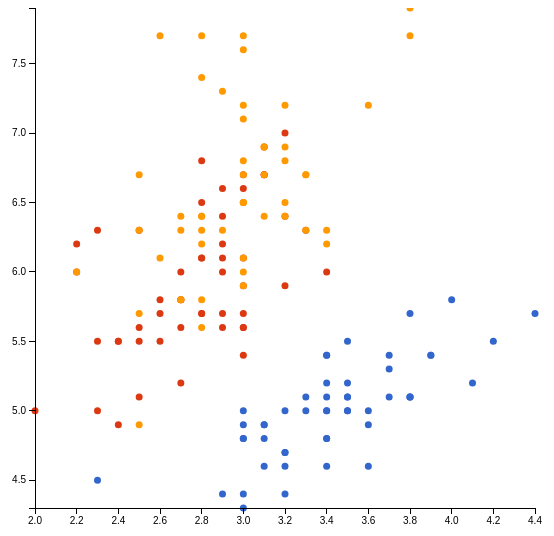
D3 v3 page, settled after 480 driven frames (8 s of simulated time); the page loaded 1 data file(s).


// ── data/iris.js
var data = [
  {
    "length": "5.1",
    "width": "3.5",
    "petalLength": "1.4",
    "petalWidth": "0.2",
    "species": "setosa"
  },
  {
    "length": "4.9",
    "width": "3.0",
    "petalLength": "1.4",
    "petalWidth": "0.2",
    "species": "setosa"
  },
  {
    "length": "4.7",
    "width": "3.2",
    "petalLength": "1.3",
    "petalWidth": "0.2",
    "species": "setosa"
  },
  {
    "length": "4.6",
    "width": "3.1",
    "petalLength": "1.5",
    "petalWidth": "0.2",
    "species": "setosa"
  },
  {
    "length": "5.0",
    "width": "3.6",
    "petalLength": "1.4",
    "petalWidth": "0.2",
    "species": "setosa"
  },
  {
    "length": "5.4",
    "width": "3.9",
    "petalLength": "1.7",
    "petalWidth": "0.4",
    "species": "setosa"
  },
  {
    "length": "4.6",
    "width": "3.4",
    "petalLength": "1.4",
    "petalWidth": "0.3",
    "species": "setosa"
  },
  {
    "length": "5.0",
    "width": "3.4",
    "petalLength": "1.5",
    "petalWidth": "0.2",
    "species": "setosa"
  },
  {
    "length": "4.4",
    "width": "2.9",
    "petalLength": "1.4",
    "petalWidth": "0.2",
    "species": "setosa"
  },
  {
    "length": "4.9",
    "width": "3.1",
    "petalLength": "1.5",
    "petalWidth": "0.1",
    "species": "setosa"
  },
  {
    "length": "5.4",
    "width": "3.7",
    "petalLength": "1.5",
    "petalWidth": "0.2",
    "species": "setosa"
  },
  {
    "length": "4.8",
    "width": "3.4",
    "petalLength": "1.6",
    "petalWidth": "0.2",
    "species": "setosa"
  },
  {
    "length": "4.8",
    "width": "3.0",
    "petalLength": "1.4",
    "petalWidth": "0.1",
    "species": "setosa"
  },
  {
    "length": "4.3",
    "width": "3.0",
    "petalLength": "1.1",
    "petalWidth": "0.1",
    "species": "setosa"
  },
  {
    "length": "5.8",
    "width": "4.0",
    "petalLength": "1.2",
    "petalWidth": "0.2",
    "species": "setosa"
  },
  {
    "length": "5.7",
    "width": "4.4",
    "petalLength": "1.5",
    "petalWidth": "0.4",
    "species": "setosa"
  },
  {
    "length": "5.4",
    "width": "3.9",
    "petalLength": "1.3",
    "petalWidth": "0.4",
    "species": "setosa"
  },
  {
    "length": "5.1",
    "width": "3.5",
    "petalLength": "1.4",
    "petalWidth": "0.3",
    "species": "setosa"
  },
  {
    "length": "5.7",
    "width": "3.8",
    "petalLength": "1.7",
    "petalWidth": "0.3",
    "species": "setosa"
  },
  {
    "length": "5.1",
    "width": "3.8",
    "petalLength": "1.5",
    "petalWidth": "0.3",
    "species": "setosa"
  },
  {
    "length": "5.4",
    "width": "3.4",
    "petalLength": "1.7",
    "petalWidth": "0.2",
    "species": "setosa"
  },
  {
    "length": "5.1",
    "width": "3.7",
    "petalLength": "1.5",
    "petalWidth": "0.4",
    "species": "setosa"
  },
  {
    "length": "4.6",
    "width": "3.6",
    "petalLength": "1.0",
    "petalWidth": "0.2",
    "species": "setosa"
  },
  {
    "length": "5.1",
    "width": "3.3",
    "petalLength": "1.7",
    "petalWidth": "0.5",
    "species": "setosa"
  },
  {
    "length": "4.8",
    "width": "3.4",
    "petalLength": "1.9",
    "petalWidth": "0.2",
    "species": "setosa"
  },
  {
    "length": "5.0",
    "width": "3.0",
    "petalLength": "1.6",
    "petalWidth": "0.2",
    "species": "setosa"
  },
  {
    "length": "5.0",
    "width": "3.4",
    "petalLength": "1.6",
    "petalWidth": "0.4",
    "species": "setosa"
  },
  {
    "length": "5.2",
    "width": "3.5",
    "petalLength": "1.5",
    "petalWidth": "0.2",
    "species": "setosa"
  },
  {
    "length": "5.2",
    "width": "3.4",
    "petalLength": "1.4",
    "petalWidth": "0.2",
    "species": "setosa"
  },
  {
    "length": "4.7",
    "width": "3.2",
    "petalLength": "1.6",
    "petalWidth": "0.2",
    "species": "setosa"
  },
  {
    "length": "4.8",
    "width": "3.1",
    "petalLength": "1.6",
    "petalWidth": "0.2",
    "species": "setosa"
  },
  {
    "length": "5.4",
    "width": "3.4",
    "petalLength": "1.5",
    "petalWidth": "0.4",
    "species": "setosa"
  },
  {
    "length": "5.2",
    "width": "4.1",
    "petalLength": "1.5",
    "petalWidth": "0.1",
    "species": "setosa"
  },
  {
    "length": "5.5",
    "width": "4.2",
    "petalLength": "1.4",
    "petalWidth": "0.2",
    "species": "setosa"
  },
  {
    "length": "4.9",
    "width": "3.1",
    "petalLength": "1.5",
    "petalWidth": "0.2",
    "species": "setosa"
  },
  {
    "length": "5.0",
    "width": "3.2",
    "petalLength": "1.2",
    "petalWidth": "0.2",
    "species": "setosa"
  },
  {
    "length": "5.5",
    "width": "3.5",
    "petalLength": "1.3",
    "petalWidth": "0.2",
    "species": "setosa"
  },
  {
    "length": "4.9",
    "width": "3.6",
    "petalLength": "1.4",
    "petalWidth": "0.1",
    "species": "setosa"
  },
  {
    "length": "4.4",
    "width": "3.0",
    "petalLength": "1.3",
    "petalWidth": "0.2",
    "species": "setosa"
  },
  {
    "length": "5.1",
    "width": "3.4",
    "petalLength": "1.5",
    "petalWidth": "0.2",
    "species": "setosa"
  },
  {
    "length": "5.0",
    "width": "3.5",
    "petalLength": "1.3",
    "petalWidth": "0.3",
    "species": "setosa"
  },
  {
    "length": "4.5",
    "width": "2.3",
    "petalLength": "1.3",
    "petalWidth": "0.3",
    "species": "setosa"
  },
  {
    "length": "4.4",
    "width": "3.2",
    "petalLength": "1.3",
    "petalWidth": "0.2",
    "species": "setosa"
  },
  {
    "length": "5.0",
    "width": "3.5",
    "petalLength": "1.6",
    "petalWidth": "0.6",
    "species": "setosa"
  },
  {
    "length": "5.1",
    "width": "3.8",
    "petalLength": "1.9",
    "petalWidth": "0.4",
    "species": "setosa"
  },
  {
    "length": "4.8",
    "width": "3.0",
    "petalLength": "1.4",
    "petalWidth": "0.3",
    "species": "setosa"
  },
  {
    "length": "5.1",
    "width": "3.8",
    "petalLength": "1.6",
    "petalWidth": "0.2",
    "species": "setosa"
  },
  {
    "length": "4.6",
    "width": "3.2",
    "petalLength": "1.4",
    "petalWidth": "0.2",
    "species": "setosa"
  },
  {
    "length": "5.3",
    "width": "3.7",
    "petalLength": "1.5",
    "petalWidth": "0.2",
    "species": "setosa"
  },
  {
    "length": "5.0",
    "width": "3.3",
    "petalLength": "1.4",
    "petalWidth": "0.2",
    "species": "setosa"
  },
  {
    "length": "7.0",
    "width": "3.2",
    "petalLength": "4.7",
    "petalWidth": "1.4",
    "species": "versicolor"
  },
  {
    "length": "6.4",
    "width": "3.2",
    "petalLength": "4.5",
    "petalWidth": "1.5",
    "species": "versicolor"
  },
  {
    "length": "6.9",
    "width": "3.1",
    "petalLength": "4.9",
    "petalWidth": "1.5",
    "species": "versicolor"
  },
  {
    "length": "5.5",
    "width": "2.3",
    "petalLength": "4.0",
    "petalWidth": "1.3",
    "species": "versicolor"
  },
  {
    "length": "6.5",
    "width": "2.8",
    "petalLength": "4.6",
    "petalWidth": "1.5",
    "species": "versicolor"
  },
  {
    "length": "5.7",
    "width": "2.8",
    "petalLength": "4.5",
    "petalWidth": "1.3",
    "species": "versicolor"
  },
  {
    "length": "6.3",
    "width": "3.3",
    "petalLength": "4.7",
    "petalWidth": "1.6",
    "species": "versicolor"
  },
  {
    "length": "4.9",
    "width": "2.4",
    "petalLength": "3.3",
    "petalWidth": "1.0",
    "species": "versicolor"
  },
  {
    "length": "6.6",
    "width": "2.9",
    "petalLength": "4.6",
    "petalWidth": "1.3",
    "species": "versicolor"
  },
  {
    "length": "5.2",
    "width": "2.7",
    "petalLength": "3.9",
    "petalWidth": "1.4",
    "species": "versicolor"
  },
  {
    "length": "5.0",
    "width": "2.0",
    "petalLength": "3.5",
    "petalWidth": "1.0",
    "species": "versicolor"
  },
  {
    "length": "5.9",
    "width": "3.0",
    "petalLength": "4.2",
    "petalWidth": "1.5",
    "species": "versicolor"
  },
  {
    "length": "6.0",
    "width": "2.2",
    "petalLength": "4.0",
    "petalWidth": "1.0",
    "species": "versicolor"
  },
  {
    "length": "6.1",
    "width": "2.9",
    "petalLength": "4.7",
    "petalWidth": "1.4",
    "species": "versicolor"
  },
  {
    "length": "5.6",
    "width": "2.9",
    "petalLength": "3.6",
    "petalWidth": "1.3",
    "species": "versicolor"
  },
  {
    "length": "6.7",
    "width": "3.1",
    "petalLength": "4.4",
    "petalWidth": "1.4",
    "species": "versicolor"
  },
  {
    "length": "5.6",
    "width": "3.0",
    "petalLength": "4.5",
    "petalWidth": "1.5",
    "species": "versicolor"
  },
  {
    "length": "5.8",
    "width": "2.7",
    "petalLength": "4.1",
    "petalWidth": "1.0",
    "species": "versicolor"
  },
  {
    "length": "6.2",
    "width": "2.2",
    "petalLength": "4.5",
    "petalWidth": "1.5",
    "species": "versicolor"
  },
  {
    "length": "5.6",
    "width": "2.5",
    "petalLength": "3.9",
    "petalWidth": "1.1",
    "species": "versicolor"
  },
  {
    "length": "5.9",
    "width": "3.2",
    "petalLength": "4.8",
    "petalWidth": "1.8",
    "species": "versicolor"
  },
  {
    "length": "6.1",
    "width": "2.8",
    "petalLength": "4.0",
    "petalWidth": "1.3",
    "species": "versicolor"
  },
  {
    "length": "6.3",
    "width": "2.5",
    "petalLength": "4.9",
    "petalWidth": "1.5",
    "species": "versicolor"
  },
  {
    "length": "6.1",
    "width": "2.8",
    "petalLength": "4.7",
    "petalWidth": "1.2",
    "species": "versicolor"
  },
  {
    "length": "6.4",
    "width": "2.9",
    "petalLength": "4.3",
    "petalWidth": "1.3",
    "species": "versicolor"
  },
  {
    "length": "6.6",
    "width": "3.0",
    "petalLength": "4.4",
    "petalWidth": "1.4",
    "species": "versicolor"
  },
  {
    "length": "6.8",
    "width": "2.8",
    "petalLength": "4.8",
    "petalWidth": "1.4",
    "species": "versicolor"
  },
  {
    "length": "6.7",
    "width": "3.0",
    "petalLength": "5.0",
    "petalWidth": "1.7",
    "species": "versicolor"
  },
  {
    "length": "6.0",
    "width": "2.9",
    "petalLength": "4.5",
    "petalWidth": "1.5",
    "species": "versicolor"
  },
  {
    "length": "5.7",
    "width": "2.6",
    "petalLength": "3.5",
    "petalWidth": "1.0",
    "species": "versicolor"
  },
  {
    "length": "5.5",
    "width": "2.4",
    "petalLength": "3.8",
    "petalWidth": "1.1",
    "species": "versicolor"
  },
  {
    "length": "5.5",
    "width": "2.4",
    "petalLength": "3.7",
    "petalWidth": "1.0",
    "species": "versicolor"
  },
  {
    "length": "5.8",
    "width": "2.7",
    "petalLength": "3.9",
    "petalWidth": "1.2",
    "species": "versicolor"
  },
  {
    "length": "6.0",
    "width": "2.7",
    "petalLength": "5.1",
    "petalWidth": "1.6",
    "species": "versicolor"
  },
  {
    "length": "5.4",
    "width": "3.0",
    "petalLength": "4.5",
    "petalWidth": "1.5",
    "species": "versicolor"
  },
  {
    "length": "6.0",
    "width": "3.4",
    "petalLength": "4.5",
    "petalWidth": "1.6",
    "species": "versicolor"
  },
  {
    "length": "6.7",
    "width": "3.1",
    "petalLength": "4.7",
    "petalWidth": "1.5",
    "species": "versicolor"
  },
  {
    "length": "6.3",
    "width": "2.3",
    "petalLength": "4.4",
    "petalWidth": "1.3",
    "species": "versicolor"
  },
  {
    "length": "5.6",
    "width": "3.0",
    "petalLength": "4.1",
    "petalWidth": "1.3",
    "species": "versicolor"
  },
  {
    "length": "5.5",
    "width": "2.5",
    "petalLength": "4.0",
    "petalWidth": "1.3",
    "species": "versicolor"
  },
  {
    "length": "5.5",
    "width": "2.6",
    "petalLength": "4.4",
    "petalWidth": "1.2",
    "species": "versicolor"
  },
  {
    "length": "6.1",
    "width": "3.0",
    "petalLength": "4.6",
    "petalWidth": "1.4",
    "species": "versicolor"
  },
  {
    "length": "5.8",
    "width": "2.6",
    "petalLength": "4.0",
    "petalWidth": "1.2",
    "species": "versicolor"
  },
  {
    "length": "5.0",
    "width": "2.3",
    "petalLength": "3.3",
    "petalWidth": "1.0",
    "species": "versicolor"
  },
  {
    "length": "5.6",
    "width": "2.7",
    "petalLength": "4.2",
    "petalWidth": "1.3",
    "species": "versicolor"
  },
  {
    "length": "5.7",
    "width": "3.0",
    "petalLength": "4.2",
    "petalWidth": "1.2",
    "species": "versicolor"
  },
  {
    "length": "5.7",
    "width": "2.9",
    "petalLength": "4.2",
    "petalWidth": "1.3",
    "species": "versicolor"
  },
  {
    "length": "6.2",
    "width": "2.9",
    "petalLength": "4.3",
    "petalWidth": "1.3",
    "species": "versicolor"
  },
  {
    "length": "5.1",
    "width": "2.5",
    "petalLength": "3.0",
    "petalWidth": "1.1",
    "species": "versicolor"
  },
  {
    "length": "5.7",
    "width": "2.8",
    "petalLength": "4.1",
    "petalWidth": "1.3",
    "species": "versicolor"
  },
  {
    "length": "6.3",
    "width": "3.3",
    "petalLength": "6.0",
    "petalWidth": "2.5",
    "species": "virginica"
  },
  {
    "length": "5.8",
    "width": "2.7",
    "petalLength": "5.1",
    "petalWidth": "1.9",
    "species": "virginica"
  },
  {
    "length": "7.1",
    "width": "3.0",
    "petalLength": "5.9",
    "petalWidth": "2.1",
    "species": "virginica"
  },
  {
    "length": "6.3",
    "width": "2.9",
    "petalLength": "5.6",
    "petalWidth": "1.8",
    "species": "virginica"
  },
  {
    "length": "6.5",
    "width": "3.0",
    "petalLength": "5.8",
    "petalWidth": "2.2",
    "species": "virginica"
  },
  {
    "length": "7.6",
    "width": "3.0",
    "petalLength": "6.6",
    "petalWidth": "2.1",
    "species": "virginica"
  },
  {
    "length": "4.9",
    "width": "2.5",
    "petalLength": "4.5",
    "petalWidth": "1.7",
    "species": "virginica"
  },
  {
    "length": "7.3",
    "width": "2.9",
    "petalLength": "6.3",
    "petalWidth": "1.8",
    "species": "virginica"
  },
  {
    "length": "6.7",
    "width": "2.5",
    "petalLength": "5.8",
    "petalWidth": "1.8",
    "species": "virginica"
  },
  {
    "length": "7.2",
    "width": "3.6",
    "petalLength": "6.1",
    "petalWidth": "2.5",
    "species": "virginica"
  },
  {
    "length": "6.5",
    "width": "3.2",
    "petalLength": "5.1",
    "petalWidth": "2.0",
    "species": "virginica"
  },
  {
    "length": "6.4",
    "width": "2.7",
    "petalLength": "5.3",
    "petalWidth": "1.9",
    "species": "virginica"
  },
  {
    "length": "6.8",
    "width": "3.0",
    "petalLength": "5.5",
    "petalWidth": "2.1",
    "species": "virginica"
  },
  {
    "length": "5.7",
    "width": "2.5",
    "petalLength": "5.0",
    "petalWidth": "2.0",
    "species": "virginica"
  },
  {
    "length": "5.8",
    "width": "2.8",
    "petalLength": "5.1",
    "petalWidth": "2.4",
    "species": "virginica"
  },
  {
    "length": "6.4",
    "width": "3.2",
    "petalLength": "5.3",
    "petalWidth": "2.3",
    "species": "virginica"
  },
  {
    "length": "6.5",
    "width": "3.0",
    "petalLength": "5.5",
    "petalWidth": "1.8",
    "species": "virginica"
  },
  {
    "length": "7.7",
    "width": "3.8",
    "petalLength": "6.7",
    "petalWidth": "2.2",
    "species": "virginica"
  },
  {
    "length": "7.7",
    "width": "2.6",
    "petalLength": "6.9",
    "petalWidth": "2.3",
    "species": "virginica"
  },
  {
    "length": "6.0",
    "width": "2.2",
    "petalLength": "5.0",
    "petalWidth": "1.5",
    "species": "virginica"
  },
  {
    "length": "6.9",
    "width": "3.2",
    "petalLength": "5.7",
    "petalWidth": "2.3",
    "species": "virginica"
  },
  {
    "length": "5.6",
    "width": "2.8",
    "petalLength": "4.9",
    "petalWidth": "2.0",
    "species": "virginica"
  },
  {
    "length": "7.7",
    "width": "2.8",
    "petalLength": "6.7",
    "petalWidth": "2.0",
    "species": "virginica"
  },
  {
    "length": "6.3",
    "width": "2.7",
    "petalLength": "4.9",
    "petalWidth": "1.8",
    "species": "virginica"
  },
  {
    "length": "6.7",
    "width": "3.3",
    "petalLength": "5.7",
    "petalWidth": "2.1",
    "species": "virginica"
  },
  {
    "length": "7.2",
    "width": "3.2",
    "petalLength": "6.0",
    "petalWidth": "1.8",
    "species": "virginica"
  },
  {
    "length": "6.2",
    "width": "2.8",
    "petalLength": "4.8",
    "petalWidth": "1.8",
    "species": "virginica"
  },
  {
    "length": "6.1",
    "width": "3.0",
    "petalLength": "4.9",
    "petalWidth": "1.8",
    "species": "virginica"
  },
  {
    "length": "6.4",
    "width": "2.8",
    "petalLength": "5.6",
… [data literal cut at 16 KiB]
// ── scatterplot.js
function ready(fn) {
  if (document.readyState != 'loading'){
    fn();
  } else {
    document.addEventListener('DOMContentLoaded', fn);
  }
}

ready(init);

function init() {
  d3.tsv('data/iris.tsv', function(error, data) {
    data.forEach(function(d) {
      d.length = parseFloat(d.length);
      d.width = parseFloat(d.width);
    });

    var svg = d3.select('svg');

    var width = 500, height = 500;
    var margin = {left: 50};

    var x = d3.scale.linear()
      .domain([
        d3.min(data, function(d){return d.width;}),
        d3.max(data, function(d){return d.width;})
      ])
      .range([margin.left, width + margin.left]);

    var y = d3.scale.linear()
      .domain([
        d3.min(data, function(d){return d.length;}),
        d3.max(data, function(d){return d.length;})
      ])
      .range([height, 0]);

    var color = d3.scale.ordinal()
      .domain(['setosa', 'versicolor', 'virginica'])
      .range(['#3366cc', '#dc3912', '#ff9900'])

    svg
      .selectAll('circle')
      .data(data)
        .enter()
          .append('circle')
          .attr('r', 3.5)
          .attr('cx', function(d) { return x(d.width); })
          .attr('cy', function(d) { return y(d.length); })
          .style('fill', function(d) { return color(d.species); })

    var xAxis = d3.svg.axis()
        .scale(x)
        .orient('bottom');

    svg
      .append('g')
      .attr('class', 'x axis')
      .attr('transform', 'translate(0,' + height + ')')
      .call(xAxis)

    var yAxis = d3.svg.axis()
        .scale(y)
        .orient('left');

    svg
      .append('g')
      .attr('class', 'y axis')
      .attr('transform', 'translate(' + margin.left + ', 0)')
      .call(yAxis)
  });
}


### data: data/iris.tsv
length	width	petalLength	petalWidth	species
5.1	3.5	1.4	0.2	setosa
4.9	3.0	1.4	0.2	setosa
4.7	3.2	1.3	0.2	setosa
4.6	3.1	1.5	0.2	setosa
5.0	3.6	1.4	0.2	setosa
5.4	3.9	1.7	0.4	setosa
4.6	3.4	1.4	0.3	setosa
5.0	3.4	1.5	0.2	setosa
4.4	2.9	1.4	0.2	setosa
4.9	3.1	1.5	0.1	setosa
5.4	3.7	1.5	0.2	setosa
4.8	3.4	1.6	0.2	setosa
4.8	3.0	1.4	0.1	setosa
4.3	3.0	1.1	0.1	setosa
5.8	4.0	1.2	0.2	setosa
5.7	4.4	1.5	0.4	setosa
5.4	3.9	1.3	0.4	setosa
5.1	3.5	1.4	0.3	setosa
5.7	3.8	1.7	0.3	setosa
5.1	3.8	1.5	0.3	setosa
5.4	3.4	1.7	0.2	setosa
5.1	3.7	1.5	0.4	setosa
4.6	3.6	1.0	0.2	setosa
5.1	3.3	1.7	0.5	setosa
4.8	3.4	1.9	0.2	setosa
5.0	3.0	1.6	0.2	setosa
5.0	3.4	1.6	0.4	setosa
5.2	3.5	1.5	0.2	setosa
5.2	3.4	1.4	0.2	setosa
4.7	3.2	1.6	0.2	setosa
4.8	3.1	1.6	0.2	setosa
5.4	3.4	1.5	0.4	setosa
5.2	4.1	1.5	0.1	setosa
5.5	4.2	1.4	0.2	setosa
4.9	3.1	1.5	0.2	setosa
5.0	3.2	1.2	0.2	setosa
5.5	3.5	1.3	0.2	setosa
4.9	3.6	1.4	0.1	setosa
4.4	3.0	1.3	0.2	setosa
5.1	3.4	1.5	0.2	setosa
5.0	3.5	1.3	0.3	setosa
4.5	2.3	1.3	0.3	setosa
4.4	3.2	1.3	0.2	setosa
5.0	3.5	1.6	0.6	setosa
5.1	3.8	1.9	0.4	setosa
4.8	3.0	1.4	0.3	setosa
5.1	3.8	1.6	0.2	setosa
4.6	3.2	1.4	0.2	setosa
5.3	3.7	1.5	0.2	setosa
5.0	3.3	1.4	0.2	setosa
7.0	3.2	4.7	1.4	versicolor
6.4	3.2	4.5	1.5	versicolor
6.9	3.1	4.9	1.5	versicolor
5.5	2.3	4.0	1.3	versicolor
6.5	2.8	4.6	1.5	versicolor
5.7	2.8	4.5	1.3	versicolor
6.3	3.3	4.7	1.6	versicolor
4.9	2.4	3.3	1.0	versicolor
6.6	2.9	4.6	1.3	versicolor
5.2	2.7	3.9	1.4	versicolor
... 90 more rows